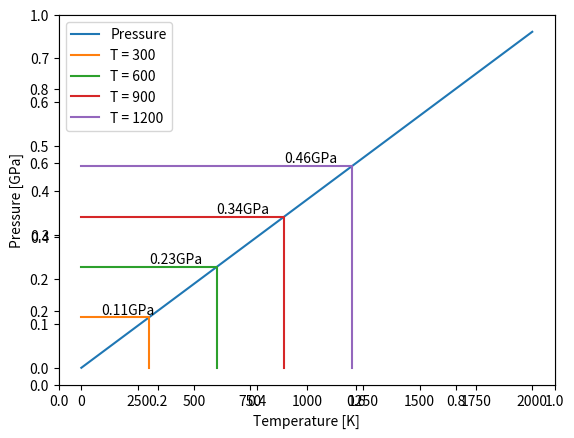

Write the Python code that produced this figure.
from pylab import *
import numpy
from matplotlib import pyplot

#Pa = kg/m s^2

gamma = 5.26e-10 # m
kb = 1.3806e-23 #m^2 kg / s^2 K


a = 1.355*0.1/(6.022**2)*10**(-52) #Pa m^6
b = 0.03201/(10**3*6022*10**26) # m^3
T = linspace(0, 2000, 2001)
#T = 600 
#P = (4*kb*T/(gamma**3 - 4*b) - 16*a/(gamma**6))
#print P
#exit()

P = [(4*kb*t/(gamma**3 - 4*b) - 16*a/(gamma**6))/10**9 for t in T] #Giga Pascal
fig = figure(1)
axes = gca()
ax = fig.add_subplot(111)
plot(T, P)
plot([0,300, 300], [P[300],P[300], 0])
plot([0,600, 600], [P[600],P[600], 0])
plot([0,900, 900], [P[900],P[900], 0])
plot([0,1200, 1200], [P[1200],P[1200], 0])
ax.annotate(str(round(P[300],2)) + "GPa",xy=(90,P[320]))
ax.annotate(str(round(P[600],2)) + "GPa",xy=(300,P[620]))
ax.annotate(str(round(P[900],2)) + "GPa",xy=(600,P[920]))
ax.annotate(str(round(P[1200],2)) + "GPa",xy=(900,P[1220]))
xlabel("Temperature [K]")
ylabel("Pressure [GPa]")
legend(["Pressure", "T = 300", "T = 600", "T = 900", "T = 1200"])
axes.set_ylim(0, 1)
savefig("PressureVanderWaals")
show()
